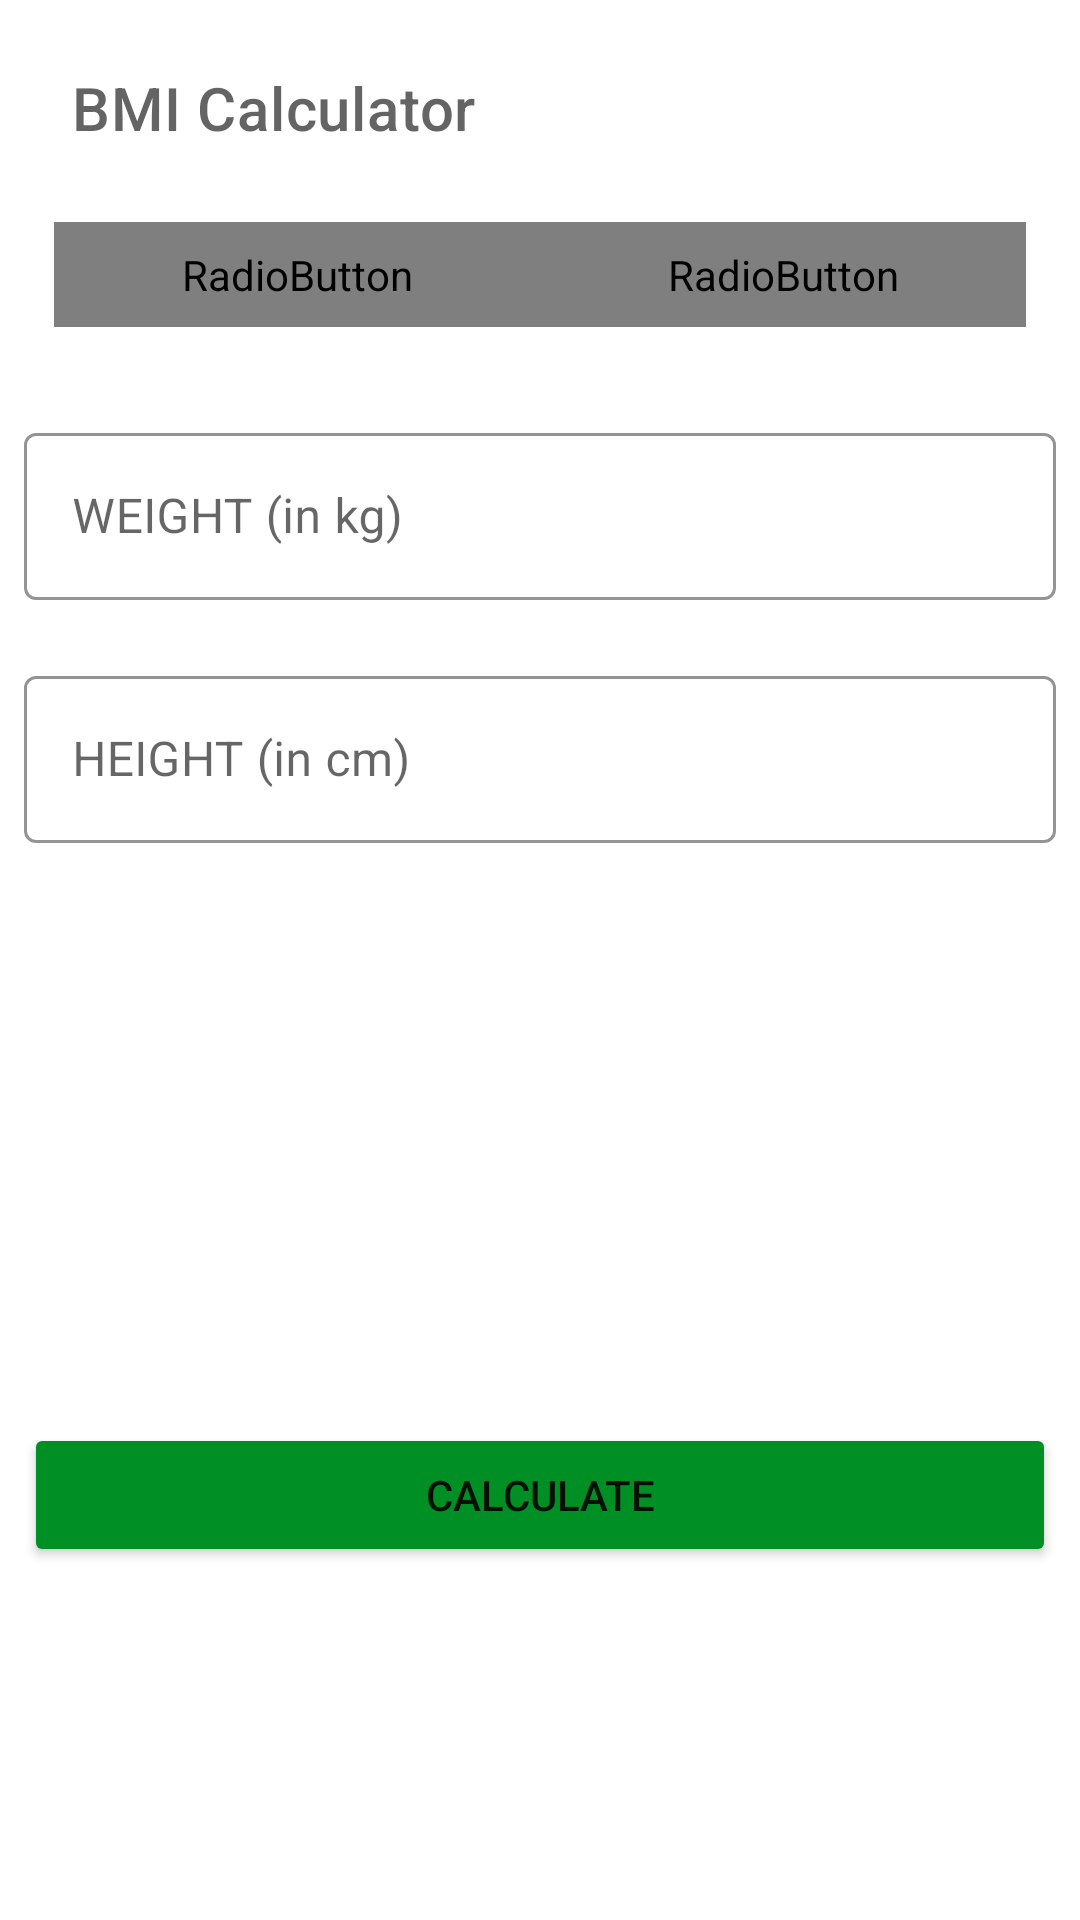

The Android layout XML behind this screen, and the referenced resources:
<!-- AndroidManifest.xml: application theme Theme.7minutesapp -->
<!-- res/layout/activity_bmi.xml -->
<?xml version="1.0" encoding="utf-8"?>
<LinearLayout xmlns:android="http://schemas.android.com/apk/res/android"
    xmlns:app="http://schemas.android.com/apk/res-auto"
    xmlns:tools="http://schemas.android.com/tools"
    android:layout_width="match_parent"
    android:layout_height="match_parent"
    android:padding="8dp"
    android:orientation="vertical"
    tools:context=".activities.BmiActivity">

    <androidx.appcompat.widget.Toolbar
        android:id="@+id/toolbarBmi"
        android:layout_width="match_parent"
        android:layout_height="?android:attr/actionBarSize"
        android:background="@color/white"
        android:theme="@style/toolbar"
        app:title="BMI Calculator"
        app:layout_constraintEnd_toEndOf="parent"
        app:layout_constraintStart_toStartOf="parent"
        app:layout_constraintTop_toTopOf="parent"
        app:titleTextColor="@color/primary">

    </androidx.appcompat.widget.Toolbar>

    <RadioGroup
        android:id="@+id/rgUnits"
        android:layout_width="match_parent"
        android:layout_height="wrap_content"
        android:layout_margin="10dp"
        android:background="@drawable/drawable_radio_group_tab_background"
        android:orientation="horizontal">

        <RadioButton
            android:id="@+id/rbMetricUnits"
            android:layout_width="0dp"
            android:layout_height="35dp"
            android:layout_weight="0.50"
            android:background="@drawable/drawable_units_tab_selector"
            android:button="@null"
            android:checked="true"
            android:gravity="center"
            android:text="@string/metric_units"
            android:textColor="@drawable/drawable_units_tab_text_color_selector"
            android:textSize="16sp"
            android:textStyle="bold" />

        <RadioButton
            android:id="@+id/rbUsUnits"
            android:layout_width="0dp"
            android:layout_height="35dp"
            android:layout_weight="0.50"
            android:background="@drawable/drawable_units_tab_selector"
            android:button="@null"
            android:checked="false"
            android:gravity="center"
            android:text="@string/us_units"
            android:textColor="@drawable/drawable_units_tab_text_color_selector"
            android:textSize="16sp"
            android:textStyle="bold" />
    </RadioGroup>
    <LinearLayout
        android:id="@+id/llShowUs"
        android:orientation="vertical"
        android:layout_width="match_parent"
        android:layout_height="wrap_content"
        android:visibility="gone"
        tools:visibility="gone">
    <com.google.android.material.textfield.TextInputLayout
        android:layout_width="match_parent"
        android:layout_height="wrap_content"
        style="@style/Widget.MaterialComponents.TextInputLayout.OutlinedBox"
        android:layout_marginTop="20dp"
        app:boxStrokeColor="@color/accent"
        app:hintTextColor="@color/accent"
        >
        <androidx.appcompat.widget.AppCompatEditText
            android:id="@+id/inputWeightUs"
            android:layout_width="match_parent"
            android:layout_height="wrap_content"
            android:textCursorDrawable ="@null"
            android:hint="@string/weight_in_pounds"
            android:inputType="numberDecimal"
            android:textColor="@color/accent" />
    </com.google.android.material.textfield.TextInputLayout>

<LinearLayout
    android:layout_width="match_parent"
    android:layout_height="wrap_content"
    android:orientation="horizontal">
    <com.google.android.material.textfield.TextInputLayout
        android:layout_width="match_parent"
        android:layout_height="wrap_content"
        android:layout_weight="1"
        style="@style/Widget.MaterialComponents.TextInputLayout.OutlinedBox"
        android:layout_marginTop="20dp"
        android:layout_marginEnd="8dp"
        app:boxStrokeColor="@color/accent"
        app:hintTextColor="@color/accent"
        >
        <androidx.appcompat.widget.AppCompatEditText
            android:id="@+id/inputFeet"
            android:layout_width="match_parent"
            android:layout_height="wrap_content"
            android:textCursorDrawable ="@null"
            android:hint="FEET"
            android:inputType="numberDecimal"
            android:textColor="@color/accent" />
    </com.google.android.material.textfield.TextInputLayout>
    <com.google.android.material.textfield.TextInputLayout
        android:layout_width="match_parent"
        android:layout_height="wrap_content"
        android:layout_weight="1"
        style="@style/Widget.MaterialComponents.TextInputLayout.OutlinedBox"
        android:layout_marginTop="20dp"
        app:boxStrokeColor="@color/accent"
        app:hintTextColor="@color/accent"
        >
        <androidx.appcompat.widget.AppCompatEditText
            android:id="@+id/inputInch"
            android:layout_width="match_parent"
            android:layout_height="wrap_content"
            android:textCursorDrawable ="@null"
            android:hint="INCH"
            android:inputType="numberDecimal"
            android:textColor="@color/accent" />
    </com.google.android.material.textfield.TextInputLayout>
</LinearLayout>

</LinearLayout>
    <LinearLayout
        android:id="@+id/llShowMetric"
        android:visibility="visible"
        android:layout_width="match_parent"
        android:layout_height="wrap_content"
        android:orientation="vertical">
    <com.google.android.material.textfield.TextInputLayout
        android:layout_width="match_parent"
        android:layout_height="wrap_content"
        style="@style/Widget.MaterialComponents.TextInputLayout.OutlinedBox"
        android:layout_marginTop="20dp"
        app:boxStrokeColor="@color/accent"
        app:hintTextColor="@color/accent"
        >
        <androidx.appcompat.widget.AppCompatEditText
            android:id="@+id/inputWeightMetric"
            android:layout_width="match_parent"
            android:layout_height="wrap_content"
            android:textCursorDrawable ="@null"
            android:hint="@string/weight_in_kg"
            android:inputType="numberDecimal"
            android:textColor="@color/accent" />
    </com.google.android.material.textfield.TextInputLayout>
    <com.google.android.material.textfield.TextInputLayout
        android:layout_width="match_parent"
        android:layout_height="wrap_content"
        style="@style/Widget.MaterialComponents.TextInputLayout.OutlinedBox"
        android:layout_marginTop="20dp"
        app:boxStrokeColor="@color/accent"
        app:hintTextColor="@color/accent"
        >
        <androidx.appcompat.widget.AppCompatEditText
            android:id="@+id/inputHeight"
            android:layout_width="match_parent"
            android:layout_height="wrap_content"
            android:textCursorDrawable ="@null"
            android:hint="@string/height_in_cm"
            android:inputType="numberDecimal"
            android:textColor="@color/accent" />
    </com.google.android.material.textfield.TextInputLayout>
    </LinearLayout>

    <LinearLayout
        android:id="@+id/llShow"
        android:layout_marginTop="36dp"
        android:layout_width="match_parent"
        android:layout_height="wrap_content"
        android:visibility="invisible"
        tools:visibility="visible"
        android:orientation="vertical"
        >

        <TextView
            android:layout_width="match_parent"
            android:layout_height="wrap_content"
            android:gravity="center"
            android:text="@string/your_bmi"
            android:textSize="@dimen/default_text_size" />

        <TextView
            android:id="@+id/tvBMIres"
            android:layout_margin="4dp"
            android:layout_width="match_parent"
            android:layout_height="wrap_content"
            android:text=""
            tools:text="21.00"
            android:textSize="@dimen/default_text_size"
            android:gravity="center"
            />
        <TextView
            android:id="@+id/tvSmallMsg"
            android:layout_margin="8dp"
            android:layout_width="match_parent"
            android:layout_height="wrap_content"
            android:text=""
            tools:text="Normal"
            android:textSize="@dimen/default_text_size"
            android:gravity="center"
            />
        <TextView
            android:padding="4dp"
            android:id="@+id/tvLongMsg"
            android:layout_margin="4dp"
            android:layout_width="match_parent"
            android:layout_height="wrap_content"
            android:text=""
            tools:text="dfnmsdngeihfasdbfrudfbergbhewsgderhfuiwfweyysygwfbd"
            android:textSize="@dimen/default_text_size"
            android:gravity="center"
            />
    </LinearLayout>
    <Button
        android:id="@+id/btnCalculate"
        android:layout_width="match_parent"
        android:layout_height="wrap_content"
        android:backgroundTint="@color/accent"
        android:text="@string/calculate" />

</LinearLayout>
<!-- resources referenced by this layout -->
<resources>
  <color name="accent">#008f24</color>
  <color name="primary">#b2212121</color>
  <color name="white">#FFFFFFFF</color>
  <dimen name="default_text_size">22sp</dimen>
  <!-- drawable drawable_units_tab_selector (drawable) -->
  <?xml version="1.0" encoding="utf-8"?>
  <selector xmlns:android="http://schemas.android.com/apk/res/android">
      <item android:state_checked="true">
          <shape android:shape="rectangle">
  
              <solid android:color="@color/accent" />
  
              <corners android:radius="30dp" />
          </shape>
      </item>
  </selector>
      
  <string name="calculate">Calculate</string>
  <string name="height_in_cm">HEIGHT (in cm)</string>
  <string name="metric_units">METRIC UNITS</string>
  <string name="us_units">US UNITS</string>
  <string name="weight_in_kg">WEIGHT (in kg)</string>
  <string name="weight_in_pounds">WEIGHT (in pounds)</string>
  <string name="your_bmi">YOUR BMI</string>
  <style name="toolbar" parent="@style/ThemeOverlay.MaterialComponents.ActionBar">
          <item name="colorControlNormal">@color/toolBarColorNormal</item>
  
  
      </style>
  <style name="Theme.7minutesapp" parent="Theme.MaterialComponents.DayNight.NoActionBar">
          
          <item name="colorPrimary">@color/purple_500</item>
          <item name="colorPrimaryVariant">@color/white</item>
          <item name="colorOnPrimary">@color/white</item>
          
          <item name="colorSecondary">@color/teal_200</item>
          <item name="colorSecondaryVariant">@color/teal_700</item>
          <item name="colorOnSecondary">@color/black</item>
          
          <item name="android:statusBarColor">?attr/colorPrimaryVariant</item>
          <item name="android:forceDarkAllowed" tools:targetApi="q">false</item>
          
      </style>
  <color name="toolBarColorNormal">#FF000000</color>
  <color name="purple_500">#FF6200EE</color>
  <color name="teal_200">#FF03DAC5</color>
  <color name="teal_700">#FF018786</color>
  <color name="black">#FF000000</color>
</resources>
